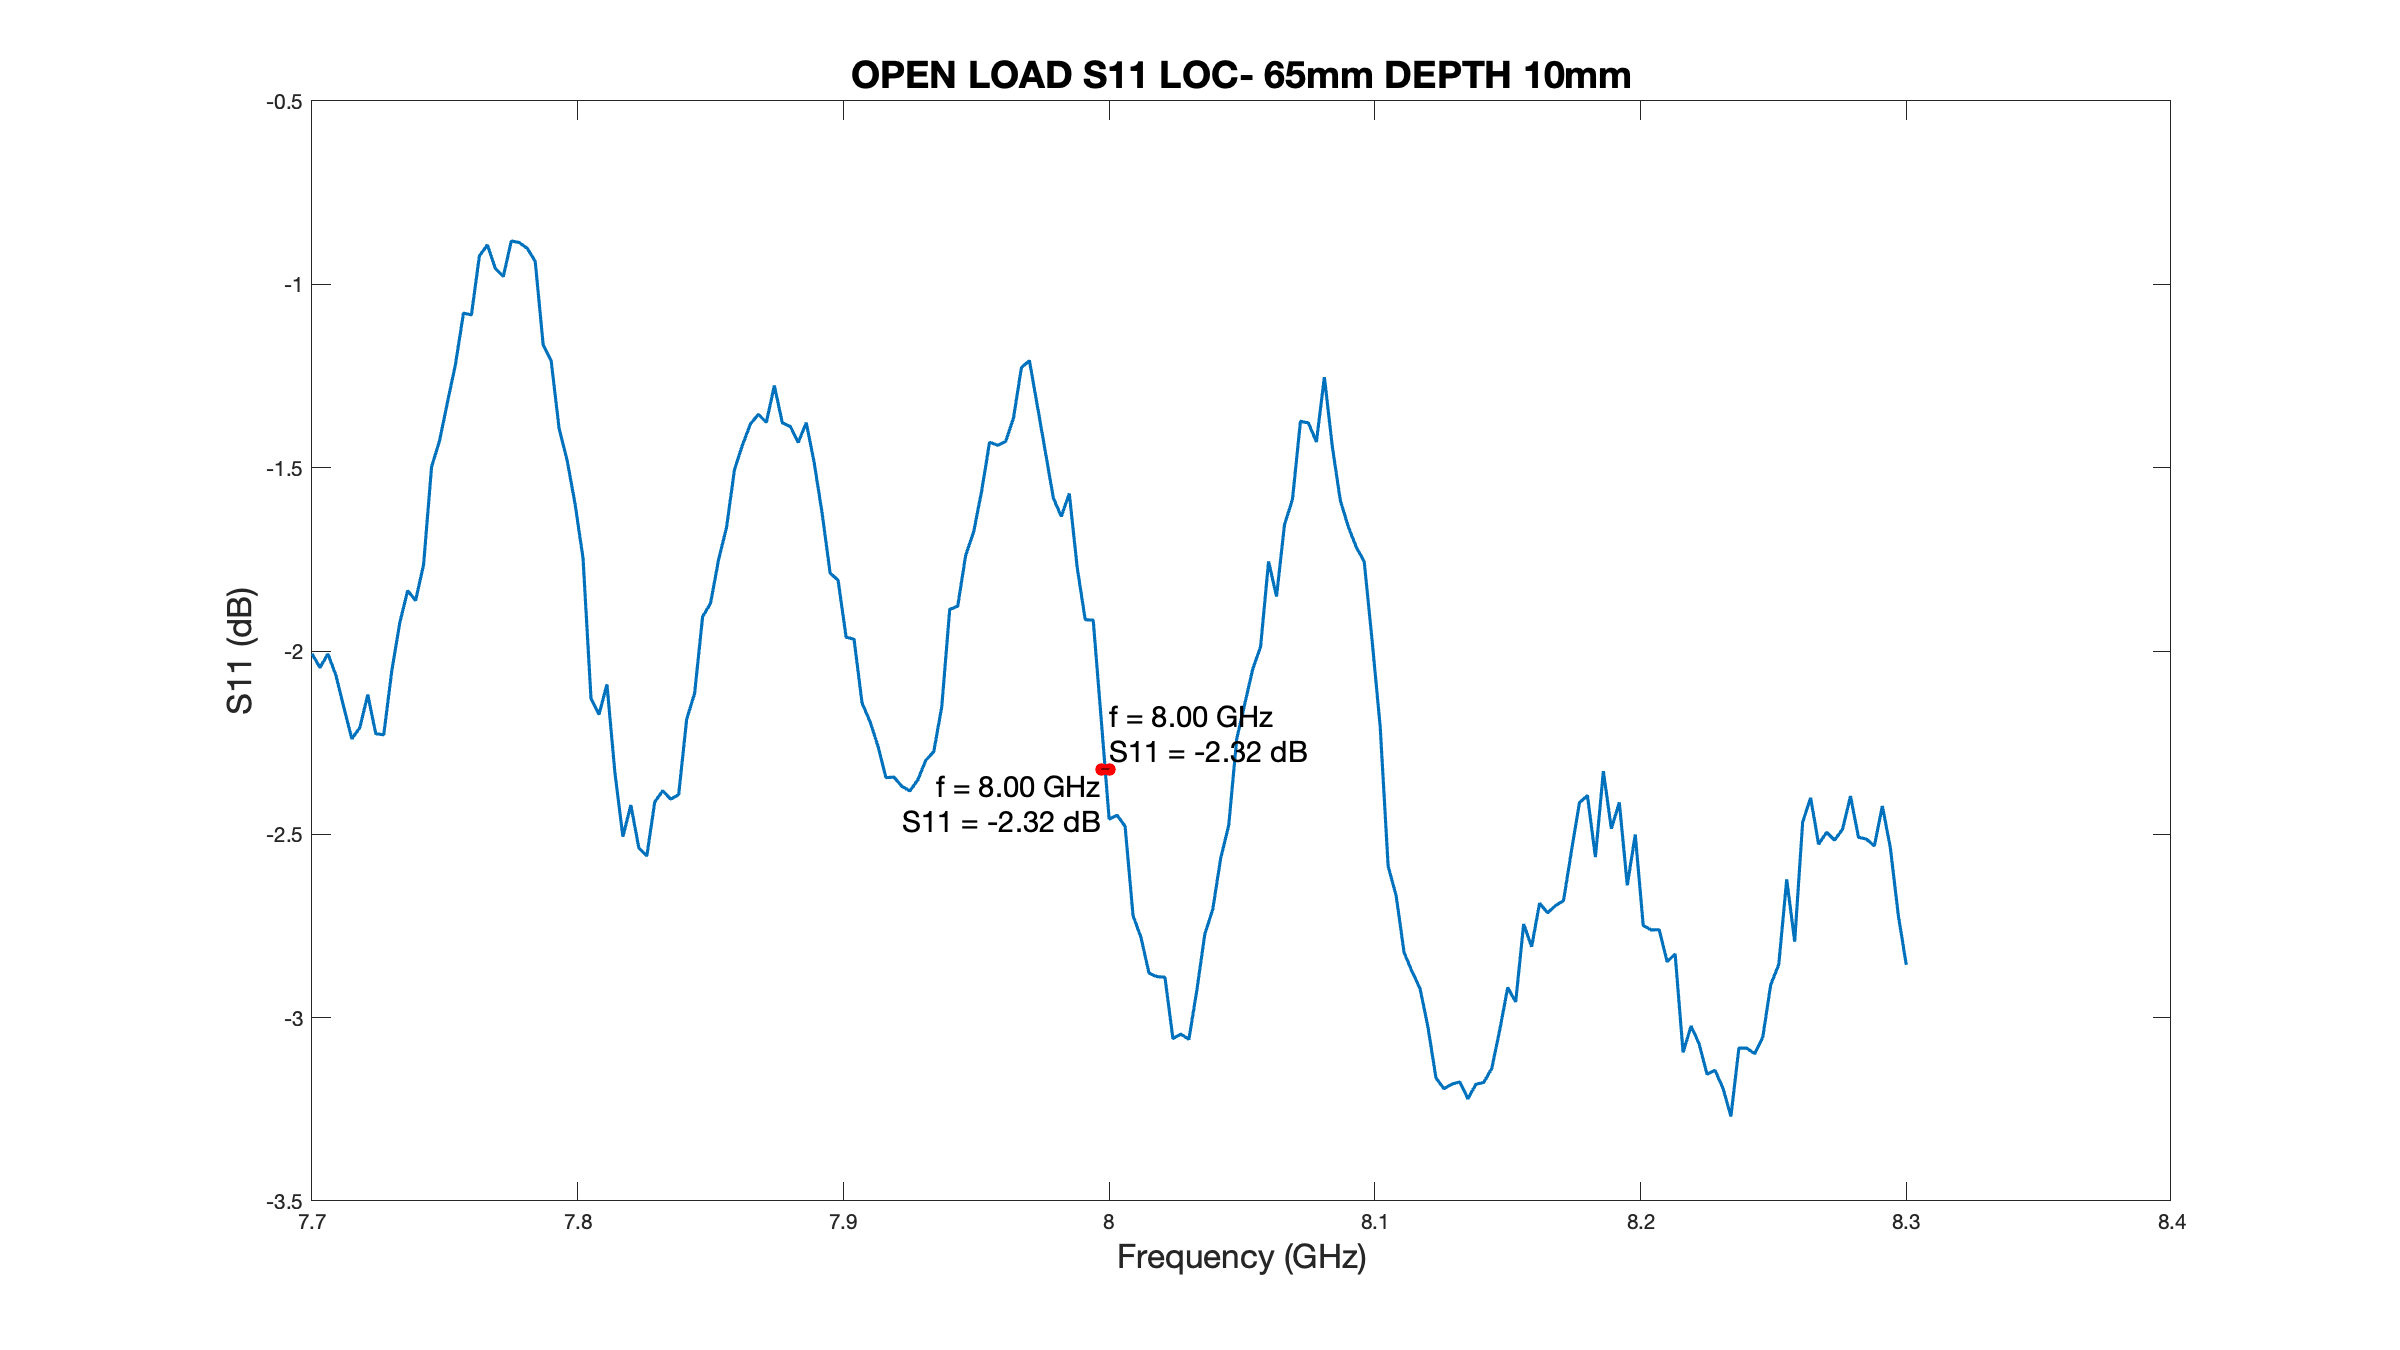

The file beside this chart, header and first rows:
# Channel 1
# Trace 1
Frequency, Formatted Data, Formatted Data
+7.70000000000E+009, -2.00744878525E+000, +0.00000000000E+000
+7.70300000000E+009, -2.04528857543E+000, +0.00000000000E+000
+7.70600000000E+009, -2.00783126533E+000, +0.00000000000E+000
+7.70900000000E+009, -2.06638272984E+000, +0.00000000000E+000
+7.71200000000E+009, -2.15437107802E+000, +0.00000000000E+000
+7.71500000000E+009, -2.23968117510E+000, +0.00000000000E+000
+7.71800000000E+009, -2.20883863867E+000, +0.00000000000E+000
+7.72100000000E+009, -2.11903545574E+000, +0.00000000000E+000
+7.72400000000E+009, -2.22557982341E+000, +0.00000000000E+000
+7.72700000000E+009, -2.22851380408E+000, +0.00000000000E+000
+7.73000000000E+009, -2.05555266245E+000, +0.00000000000E+000
+7.73300000000E+009, -1.92411650685E+000, +0.00000000000E+000
+7.73600000000E+009, -1.83538263773E+000, +0.00000000000E+000
+7.73900000000E+009, -1.86227844323E+000, +0.00000000000E+000
+7.74200000000E+009, -1.76381549049E+000, +0.00000000000E+000
+7.74500000000E+009, -1.49754841085E+000, +0.00000000000E+000
+7.74800000000E+009, -1.42685657692E+000, +0.00000000000E+000
+7.75100000000E+009, -1.32073418762E+000, +0.00000000000E+000
+7.75400000000E+009, -1.21821494264E+000, +0.00000000000E+000
+7.75700000000E+009, -1.07852742271E+000, +0.00000000000E+000
+7.76000000000E+009, -1.08328719058E+000, +0.00000000000E+000
+7.76300000000E+009, -9.22448029465E-001, +0.00000000000E+000
+7.76600000000E+009, -8.92647492030E-001, +0.00000000000E+000
+7.76900000000E+009, -9.57185935603E-001, +0.00000000000E+000
+7.77200000000E+009, -9.78641093829E-001, +0.00000000000E+000
+7.77500000000E+009, -8.81527919257E-001, +0.00000000000E+000
+7.77800000000E+009, -8.86161425787E-001, +0.00000000000E+000
+7.78100000000E+009, -9.01724707391E-001, +0.00000000000E+000
+7.78400000000E+009, -9.37127424359E-001, +0.00000000000E+000
+7.78700000000E+009, -1.16478077460E+000, +0.00000000000E+000
+7.79000000000E+009, -1.20839214242E+000, +0.00000000000E+000
+7.79300000000E+009, -1.39328671622E+000, +0.00000000000E+000
+7.79600000000E+009, -1.47955041926E+000, +0.00000000000E+000
+7.79900000000E+009, -1.59849265322E+000, +0.00000000000E+000
+7.80200000000E+009, -1.74714736778E+000, +0.00000000000E+000
+7.80500000000E+009, -2.12925262677E+000, +0.00000000000E+000
+7.80800000000E+009, -2.17345877082E+000, +0.00000000000E+000
+7.81100000000E+009, -2.09109298428E+000, +0.00000000000E+000
+7.81400000000E+009, -2.33208391153E+000, +0.00000000000E+000
+7.81700000000E+009, -2.50627261672E+000, +0.00000000000E+000
+7.82000000000E+009, -2.41995848816E+000, +0.00000000000E+000
+7.82300000000E+009, -2.53694611853E+000, +0.00000000000E+000
+7.82600000000E+009, -2.55921485875E+000, +0.00000000000E+000
+7.82900000000E+009, -2.41147954206E+000, +0.00000000000E+000
+7.83200000000E+009, -2.38110839418E+000, +0.00000000000E+000
+7.83500000000E+009, -2.40428775679E+000, +0.00000000000E+000
+7.83800000000E+009, -2.39148654289E+000, +0.00000000000E+000
+7.84100000000E+009, -2.18624128676E+000, +0.00000000000E+000
+7.84400000000E+009, -2.11525784908E+000, +0.00000000000E+000
+7.84700000000E+009, -1.90669290911E+000, +0.00000000000E+000
+7.85000000000E+009, -1.86956512382E+000, +0.00000000000E+000
+7.85300000000E+009, -1.75133568732E+000, +0.00000000000E+000
+7.85600000000E+009, -1.66324808236E+000, +0.00000000000E+000
+7.85900000000E+009, -1.50536856480E+000, +0.00000000000E+000
+7.86200000000E+009, -1.43847661788E+000, +0.00000000000E+000
+7.86500000000E+009, -1.38085849751E+000, +0.00000000000E+000
+7.86800000000E+009, -1.35444554522E+000, +0.00000000000E+000
+7.87100000000E+009, -1.37667058925E+000, +0.00000000000E+000
... 143 more rows
